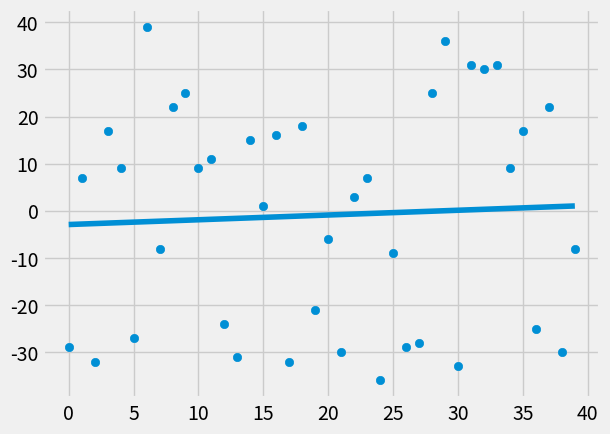

The script that saved this image:
import random
from statistics import mean
import numpy as np
import matplotlib.pyplot as plt
import math
from matplotlib import style

style.use('fivethirtyeight')


# xs = np.array([1, 2, 3, 4, 5, 6], dtype=np.float64)
# ys = np.array([5, 4, 6, 5, 6, 7], dtype=np.float64)


def create_dataset(hm, variance, step=2, correlation=False):
	val = 1
	ylist = []
	for i in range(hm):
		y = val + random.randrange(-variance, variance)
		ylist.append(y)
		if correlation and correlation == 'pos':
			val += step
		elif correlation and correlation == 'neg':
			val -= step
	xlist = [i for i in range(len(ylist))]
	return np.array(xlist, dtype=np.float64), np.array(ylist, dtype=np.float64)


def best_fit_slope_intercept(x, y):
	slope = ((mean(x) * mean(y)) - mean(x * y)) / (mean(x) ** 2 - mean(x ** 2))
	error = mean(y) - slope * mean(x)
	return round(slope, 3), round(error, 3)


def squared_error(ys_original, ys_line):
	return sum((ys_line - ys_original) ** 2)


xs, ys = create_dataset(40, 40, 2, True)
a, b = best_fit_slope_intercept(xs, ys)
regression_line = [(a * x + b) for x in xs]
print(a, b)

plt.scatter(xs, ys)
plt.plot(xs, regression_line)
plt.show()
